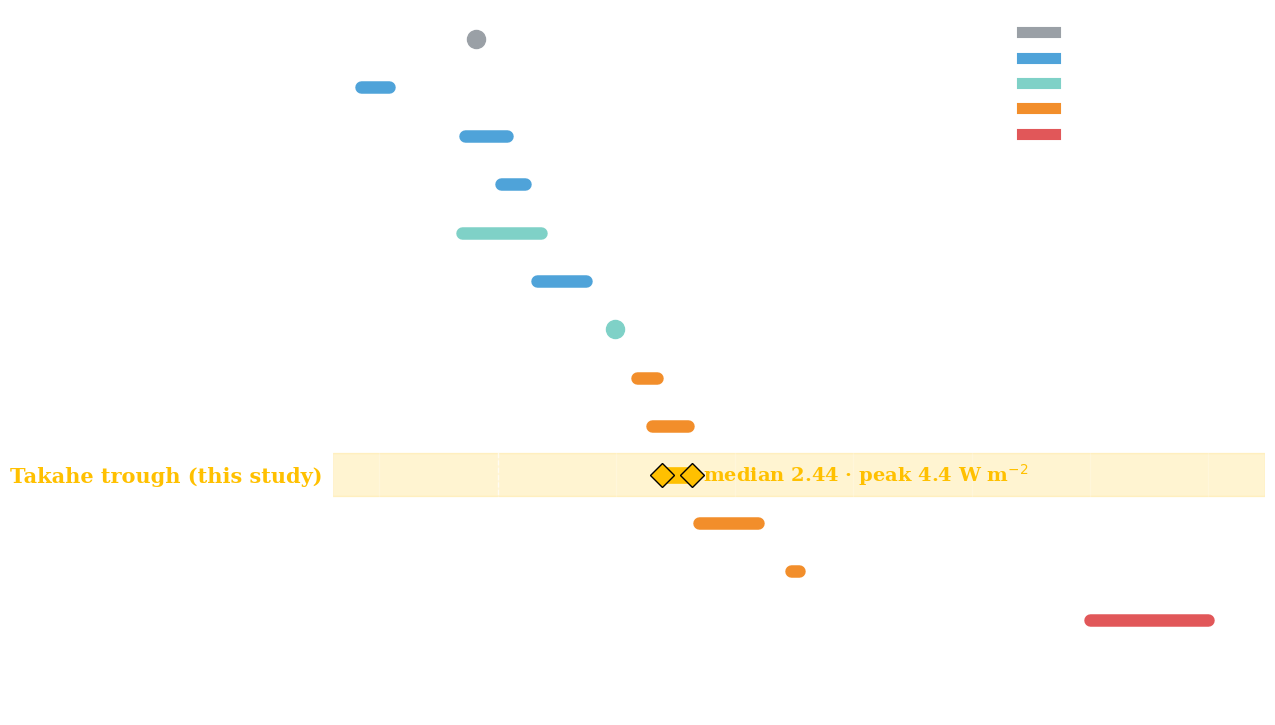

Python code for this plot:
import matplotlib.pyplot as plt
# (label, low, high, category)  W/m^2 ; point values use low==high
D = [
 ("Continental background", 0.065, 0.065, "bg"),
 ("Hawaiian swell (excess)", 0.007, 0.012, "rift"),
 ("Malawi Rift (incl. Rungwe)", 0.053, 0.12, "rift"),
 ("Rio Grande Rift / San Juan", 0.107, 0.17, "rift"),
 ("Amundsen Sea / Thwaites", 0.05, 0.23, "ant"),
 ("Iceland volcanic zone", 0.215, 0.56, "rift"),
 ("NEGIS onset (proposed)", 0.97, 0.97, "ant"),
 ("Yellowstone caldera avg.", 1.5, 2.2, "volc"),
 ("Katla caldera (long-term)", 2.0, 4.0, "volc"),
 ("Takahe trough (this study)", 2.44, 4.4, "me"),
 ("Yellowstone Lake hot spots", 5.0, 15.6, "volc"),
 ("Yellowstone steam basins", 30, 35, "volc"),
 ("Eruption (Katla 1999)", 1e4, 1e5, "erupt"),
]
C = {"bg":"#9AA0A6","rift":"#4FA3D9","ant":"#7FD1C7","volc":"#F28E2B","erupt":"#E15759","me":"#FFC000"}
W = "white"
plt.rcParams.update({"font.size":15,"text.color":W,"axes.labelcolor":W,"xtick.color":W,"ytick.color":W,"axes.edgecolor":W,"font.family":"serif"})
fig, ax = plt.subplots(figsize=(13,7.5))
fig.patch.set_alpha(0); ax.patch.set_alpha(0)
for i,(lab,lo,hi,c) in enumerate(D):
    y = len(D)-1-i
    me = c=="me"
    if me:
        ax.axhspan(y-0.45,y+0.45,color=C[c],alpha=0.18,zorder=0)
    if hi>lo:
        ax.plot([lo,hi],[y,y],color=C[c],lw=12 if me else 9,solid_capstyle="round",zorder=3)
    else:
        ax.plot(lo,y,"o",color=C[c],ms=13,zorder=3)
    if me:
        ax.plot(2.44,y,"D",color="k",mfc=C[c],ms=12,zorder=4); ax.plot(4.4,y,"D",color="k",mfc=C[c],ms=12,zorder=4)
        ax.text(5.4,y,"median 2.44 · peak 4.4 W m$^{-2}$",va="center",color=C[c],fontsize=14,weight="bold")
ax.axvline(0.1,color=W,ls="--",lw=1,alpha=0.6)
ax.text(0.105,len(D)-0.6,"steady conduction limit ~0.1",fontsize=11,alpha=0.8,va="top")
ax.set_yticks(range(len(D))); ax.set_yticklabels([d[0] for d in D][::-1])
for t,d in zip(ax.get_yticklabels(),D[::-1]):
    if d[3]=="me": t.set_color(C["me"]); t.set_fontweight("bold")
ax.set_xscale("log"); ax.set_xlim(4e-3,3e5); ax.set_ylim(-0.6,len(D)-0.4)
ax.set_xlabel("Heat flux (W m$^{-2}$)")
ax.grid(axis="x",which="major",color=W,alpha=0.2)
for s in ("top","right"): ax.spines[s].set_visible(False)
from matplotlib.lines import Line2D
h=[Line2D([],[],color=C[k],lw=8,label=l) for k,l in [("bg","Background"),("rift","Rifts / plumes"),("ant","Antarctic / Greenland"),("volc","Active calderas"),("erupt","Eruption")]]
lg=ax.legend(handles=h,loc="upper right",frameon=False,fontsize=12)
fig.tight_layout()
fig.savefig("Takahe_heatflux_comparison.png",dpi=250,transparent=True)
